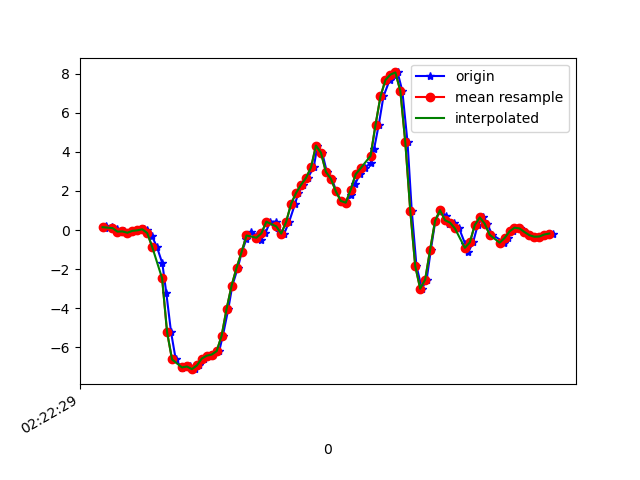

Values plotted in this chart, from the file beside it:
1617762149310, 457785949743254, 0.108203866, 0.18516989, 0.00987084
1617762149313, 457785968764358, 0.1937, -0.03596, 0.01231
1617762149315, 457785987810246, 0.1424, 0.1449, -0.03533
1617762149340, 457786006856134, 0.1559, -0.1545, 0.003762
1617762149342, 457786025877222, 0.1119, 0.01535, -0.05366
1617762149358, 457786044901286, 0.03979, 0.1913, -0.008455
1617762149366, 457786063920278, -0.0775, -0.2339, -0.02434
1617762149385, 457786082964102, -0.06773, 0.1803, -0.009677
1617762149404, 457786102007910, -0.1361, -0.08361, 0.02453
1617762149423, 457786121026918, -0.03963, -0.0604, 0.01964
1617762149444, 457786140070726, -0.01275, 0.08377, 0.05752
1617762149467, 457786159061926, 0.04101, -0.262, 0.08562
1617762149480, 457786178103942, 0.001913, 0.2169, 0.1186
1617762149499, 457786197145926, -0.3035, 0.1766, 0.3666
1617762149519, 457786216163078, -0.8582, 0.2218, 0.6049
1617762149541, 457786235205094, -1.706, 0.592, 0.8419
1617762149557, 457786254197574, -3.225, 0.1913, 1.199
1617762149576, 457786273238278, -5.216, 0.04467, 1.449
1617762149595, 457786292278982, -6.616, -0.4037, 1.626
1617762149620, 457786311294886, -7.058, -1.232, 1.822
1617762149635, 457786330335590, -6.99, -1.774, 1.949
1617762149652, 457786349347750, -6.975, -2.132, 1.855
1617762149671, 457786368388262, -7.112, -2.354, 1.631
1617762149690, 457786387404070, -6.923, -2.442, 1.339
1617762149709, 457786406444582, -6.57, -2.45, 1.124
1617762149728, 457786425460326, -6.423, -2.47, 0.87
1617762149747, 457786444500838, -6.365, -2.538, 0.5682
1617762149770, 457786463651773, -6.189, -2.525, 0.2518
1617762149785, 457786482692413, -5.393, -2.446, 0.003762
1617762149807, 457786501733117, -4.02, -2.197, -0.1514
1617762149823, 457786520748989, -2.84, -1.765, -0.265
1617762149845, 457786539789629, -1.932, -1.368, -0.3151
1617762149861, 457786558822845, -1.134, -0.9914, -0.2882
1617762149880, 457786577864125, -0.4501, -0.6126, -0.2968
1617762149899, 457786596880637, -0.1007, -0.1691, -0.3921
1617762149921, 457786615921853, -0.262, 0.2621, -0.4385
1617762149937, 457786634938301, -0.521, 0.6067, -0.3689
1617762149956, 457786653980285, -0.1679, 1.083, -0.2809
1617762149975, 457786672996733, 0.4295, 1.749, -0.3066
1617762150000, 457786692038013, 0.4259, 2.471, -0.4055
1617762150013, 457786711054525, -0.04696, 3.233, -0.4544
1617762150032, 457786730095741, -0.1813, 4.074, -0.4116
1617762150052, 457786749136125, 0.4295, 4.939, -0.2528
1617762150076, 457786768152573, 1.351, 5.709, -0.1416
1617762150089, 457786787193789, 1.904, 6.142, -0.2711
1617762150109, 457786806210237, 2.316, 6.509, -0.5106
1617762150127, 457786825251517, 2.671, 6.985, -0.8148
1617762150151, 457786844267965, 3.203, 6.834, -1.032
1617762150166, 457786863303805, 4.324, 5.434, -1.28
1617762150185, 457786882344893, 3.959, 4.901, -1.464
1617762150204, 457786901361341, 2.978, 3.856, -1.358
1617762150224, 457786920402365, 2.631, 2.718, -1.121
1617762150242, 457786939418685, 1.984, 1.971, -1.033
1617762150261, 457786958452413, 1.494, 1.353, -0.9467
1617762150280, 457786977493437, 1.402, 0.7948, -0.689
1617762150300, 457786996509629, 1.781, 0.3464, -0.3603
1617762150318, 457787015550525, 2.362, -0.009085, -0.02189
1617762150337, 457787034566717, 2.858, -0.2718, 0.2701
1617762150356, 457787053605053, 3.161, -0.4257, 0.4839
1617762150381, 457787072645949, 3.456, -0.4379, 0.7063
1617762150394, 457787091662013, 4.136, -0.3939, 0.8956
... 38 more rows
